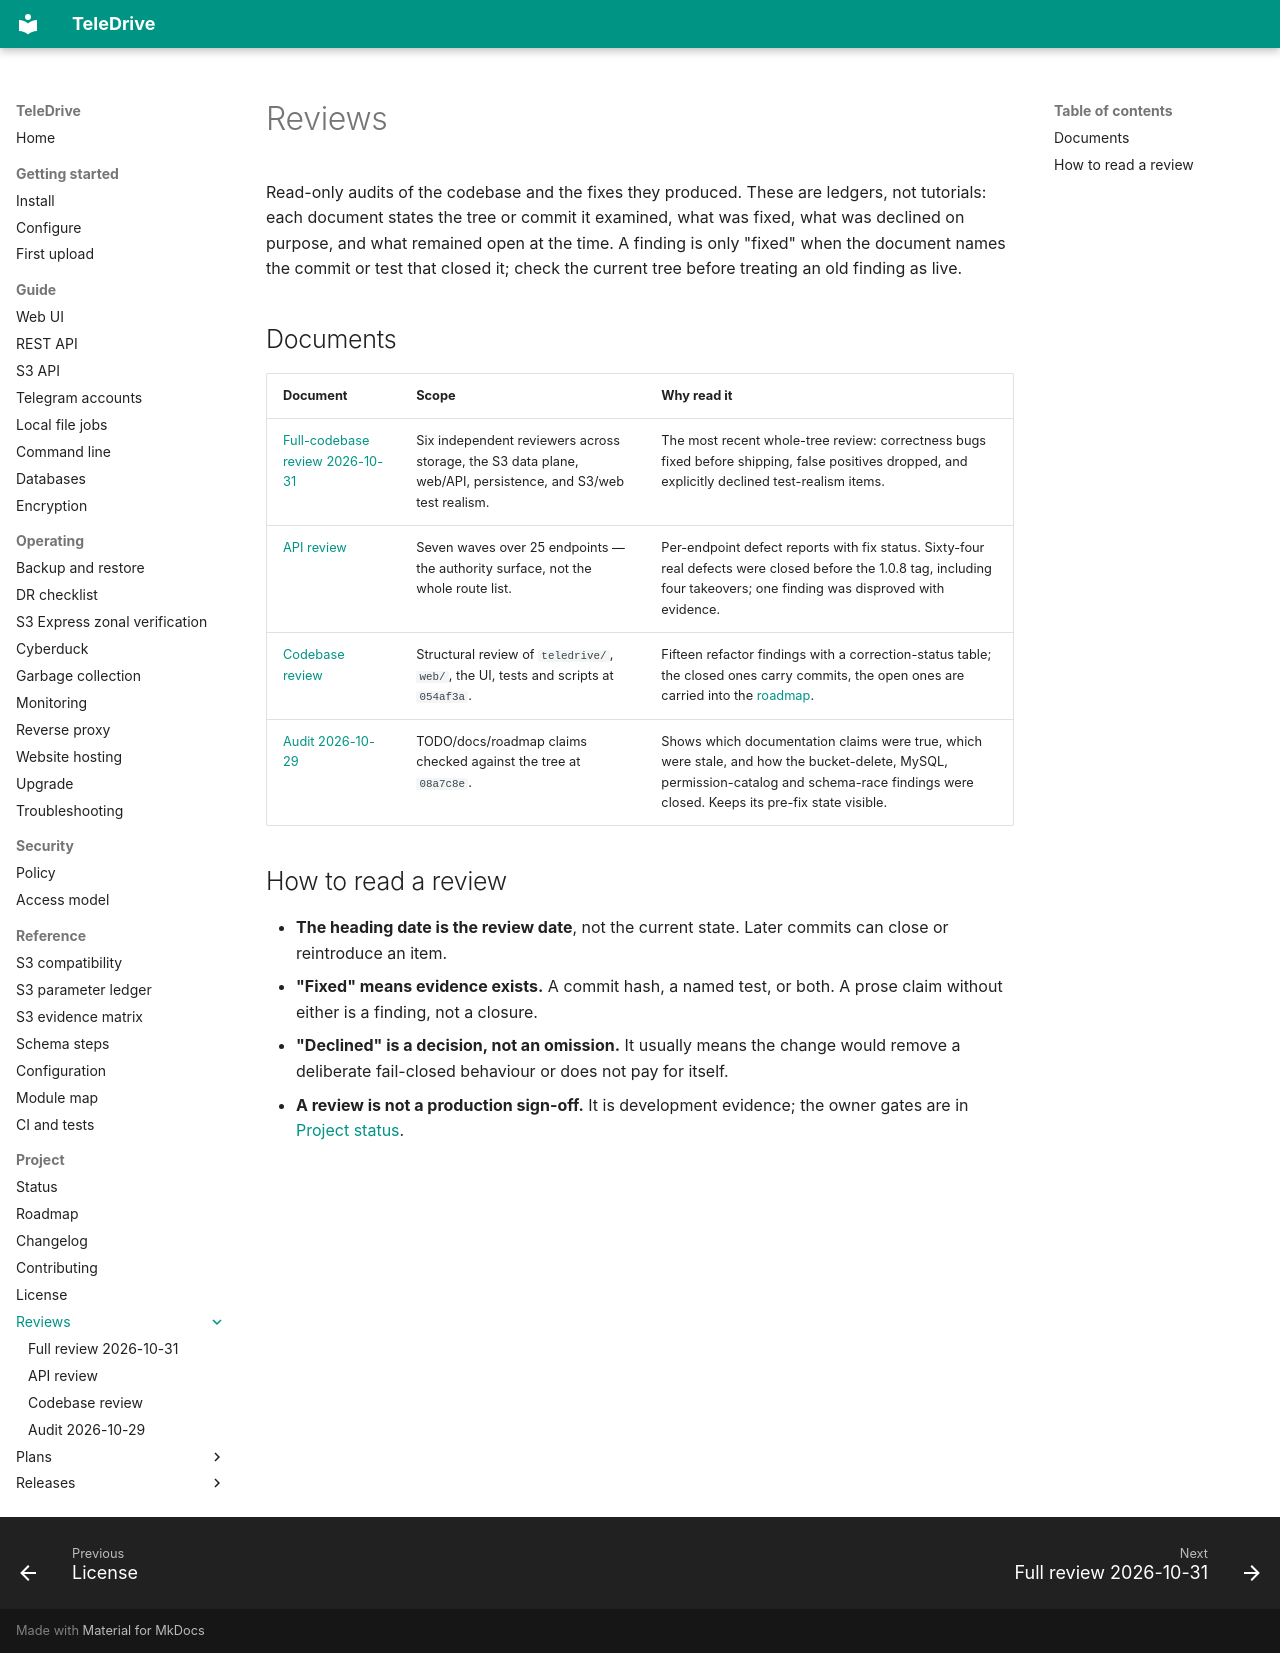

repository: babico/TeleDrive · page: project/reviews/index.html · generator: mkdocs

# Reviews

Read-only audits of the codebase and the fixes they produced. These are
ledgers, not tutorials: each document states the tree or commit it examined,
what was fixed, what was declined on purpose, and what remained open at the
time. A finding is only "fixed" when the document names the commit or test
that closed it; check the current tree before treating an old finding as live.

## Documents

| Document | Scope | Why read it |
| --- | --- | --- |
| [Full-codebase review 2026-10-31](review-2026-10-31.md) | Six independent reviewers across storage, the S3 data plane, web/API, persistence, and S3/web test realism. | The most recent whole-tree review: correctness bugs fixed before shipping, false positives dropped, and explicitly declined test-realism items. |
| [API review](api-review.md) | Seven waves over 25 endpoints — the authority surface, not the whole route list. | Per-endpoint defect reports with fix status. Sixty-four real defects were closed before the 1.0.8 tag, including four takeovers; one finding was disproved with evidence. |
| [Codebase review](codebase-review.md) | Structural review of `teledrive/`, `web/`, the UI, tests and scripts at `054af3a`. | Fifteen refactor findings with a correction-status table; the closed ones carry commits, the open ones are carried into the [roadmap](../roadmap.md). |
| [Audit 2026-10-29](audit-2026-10-29.md) | TODO/docs/roadmap claims checked against the tree at `08a7c8e`. | Shows which documentation claims were true, which were stale, and how the bucket-delete, MySQL, permission-catalog and schema-race findings were closed. Keeps its pre-fix state visible. |

## How to read a review

- **The heading date is the review date**, not the current state. Later
  commits can close or reintroduce an item.
- **"Fixed" means evidence exists.** A commit hash, a named test, or both.
  A prose claim without either is a finding, not a closure.
- **"Declined" is a decision, not an omission.** It usually means the change
  would remove a deliberate fail-closed behaviour or does not pay for itself.
- **A review is not a production sign-off.** It is development evidence; the
  owner gates are in [Project status](../status.md).
